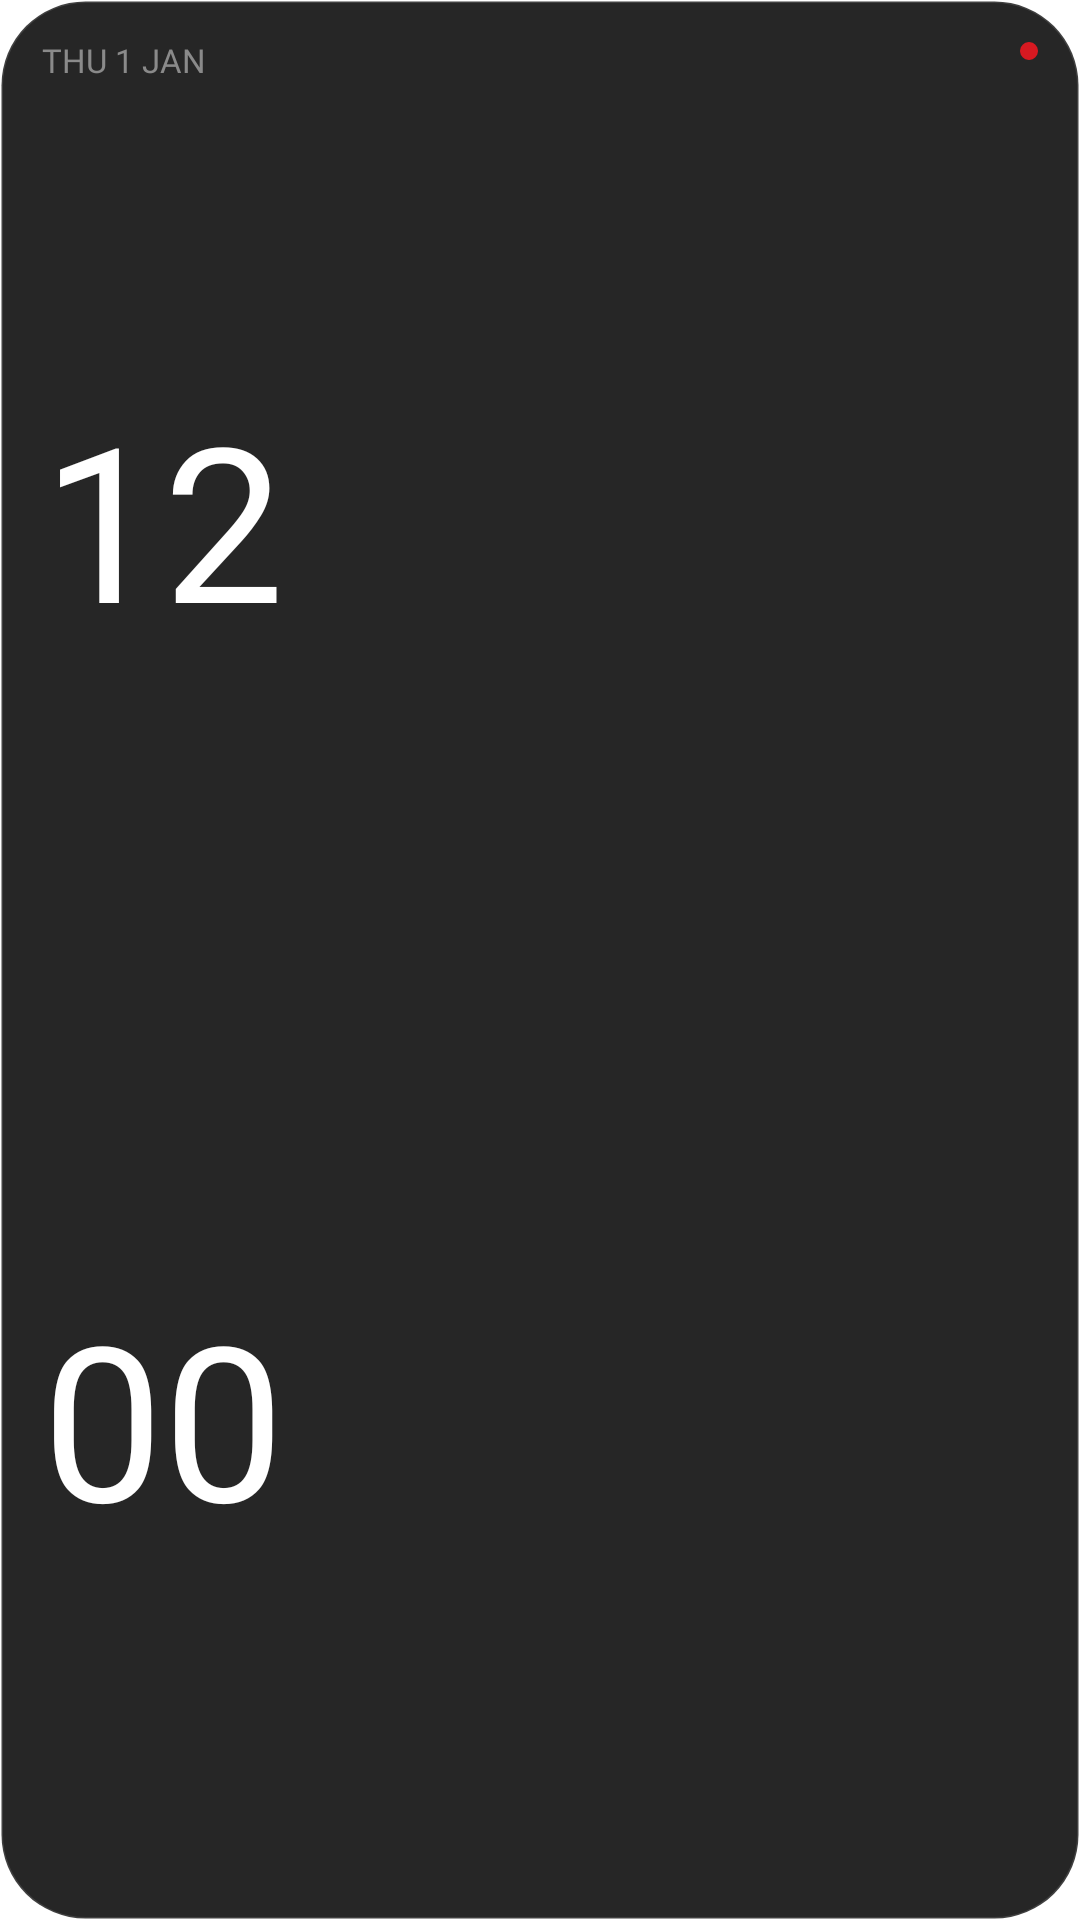

Reconstruct the res/layout file that produces this screen, plus the resources it refers to.
<!-- AndroidManifest.xml: fallback theme Theme.MaterialComponents.DayNight.NoActionBar -->
<!-- res/layout/dotg_clock_small.xml -->
<?xml version="1.0" encoding="utf-8"?>
<FrameLayout xmlns:android="http://schemas.android.com/apk/res/android"
    android:id="@+id/dotg_clock_root"
    android:layout_width="match_parent"
    android:layout_height="match_parent"
    android:background="@drawable/dotg_plate"
    android:padding="14dp">

    <LinearLayout
        android:layout_width="match_parent"
        android:layout_height="match_parent"
        android:orientation="vertical">

        <TextClock
            android:id="@+id/dotg_clock_date"
            android:layout_width="match_parent"
            android:layout_height="wrap_content"
            android:layout_marginEnd="12dp"
            android:ellipsize="end"
            android:fontFamily="@font/space_mono"
            android:format12Hour="EEE d MMM"
            android:format24Hour="EEE d MMM"
            android:includeFontPadding="false"
            android:maxLines="1"
            android:textAllCaps="true"
            android:textColor="@color/dotg_muted"
            android:textSize="11sp" />

        <TextClock
            android:id="@+id/dotg_clock_hours"
            android:layout_width="match_parent"
            android:layout_height="0dp"
            android:layout_weight="1"
            android:autoSizeMaxTextSize="72sp"
            android:autoSizeMinTextSize="12sp"
            android:autoSizeStepGranularity="1sp"
            android:autoSizeTextType="uniform"
            android:fontFamily="@font/doto"
            android:format12Hour="hh"
            android:format24Hour="HH"
            android:gravity="start|center_vertical"
            android:includeFontPadding="false"
            android:maxLines="1"
            android:textColor="@color/dotg_on"
            android:textSize="32sp" />

        <TextClock
            android:id="@+id/dotg_clock_minutes"
            android:layout_width="match_parent"
            android:layout_height="0dp"
            android:layout_weight="1"
            android:autoSizeMaxTextSize="72sp"
            android:autoSizeMinTextSize="12sp"
            android:autoSizeStepGranularity="1sp"
            android:autoSizeTextType="uniform"
            android:fontFamily="@font/doto"
            android:format12Hour="mm"
            android:format24Hour="mm"
            android:gravity="start|center_vertical"
            android:includeFontPadding="false"
            android:maxLines="1"
            android:textColor="@color/dotg_on"
            android:textSize="32sp" />
    </LinearLayout>

    <ImageView
        android:layout_width="6dp"
        android:layout_height="6dp"
        android:layout_gravity="top|end"
        android:importantForAccessibility="no"
        android:src="@drawable/dotg_dot_red" />
</FrameLayout>
<!-- resources referenced by this layout -->
<resources>
  <color name="dotg_muted">#FF8A8A8A</color>
  <color name="dotg_on">#FFFFFFFF</color>
  <!-- drawable dotg_dot_red (drawable) -->
  <?xml version="1.0" encoding="utf-8"?>
  <shape xmlns:android="http://schemas.android.com/apk/res/android"
      android:shape="oval">
      <solid android:color="@color/dotg_accent" />
      <size
          android:width="6dp"
          android:height="6dp" />
  </shape>
  <!-- drawable dotg_plate (drawable) -->
  <?xml version="1.0" encoding="utf-8"?>
  <shape xmlns:android="http://schemas.android.com/apk/res/android"
      android:shape="rectangle">
      <solid android:color="@color/dotg_plate" />
      <stroke
          android:width="1dp"
          android:color="@color/dotg_hairline" />
      <corners android:radius="28dp" />
  </shape>
  <color name="dotg_accent">#FFD71921</color>
  <color name="dotg_plate">#F21B1B1B</color>
  <color name="dotg_hairline">#1FFFFFFF</color>
</resources>
